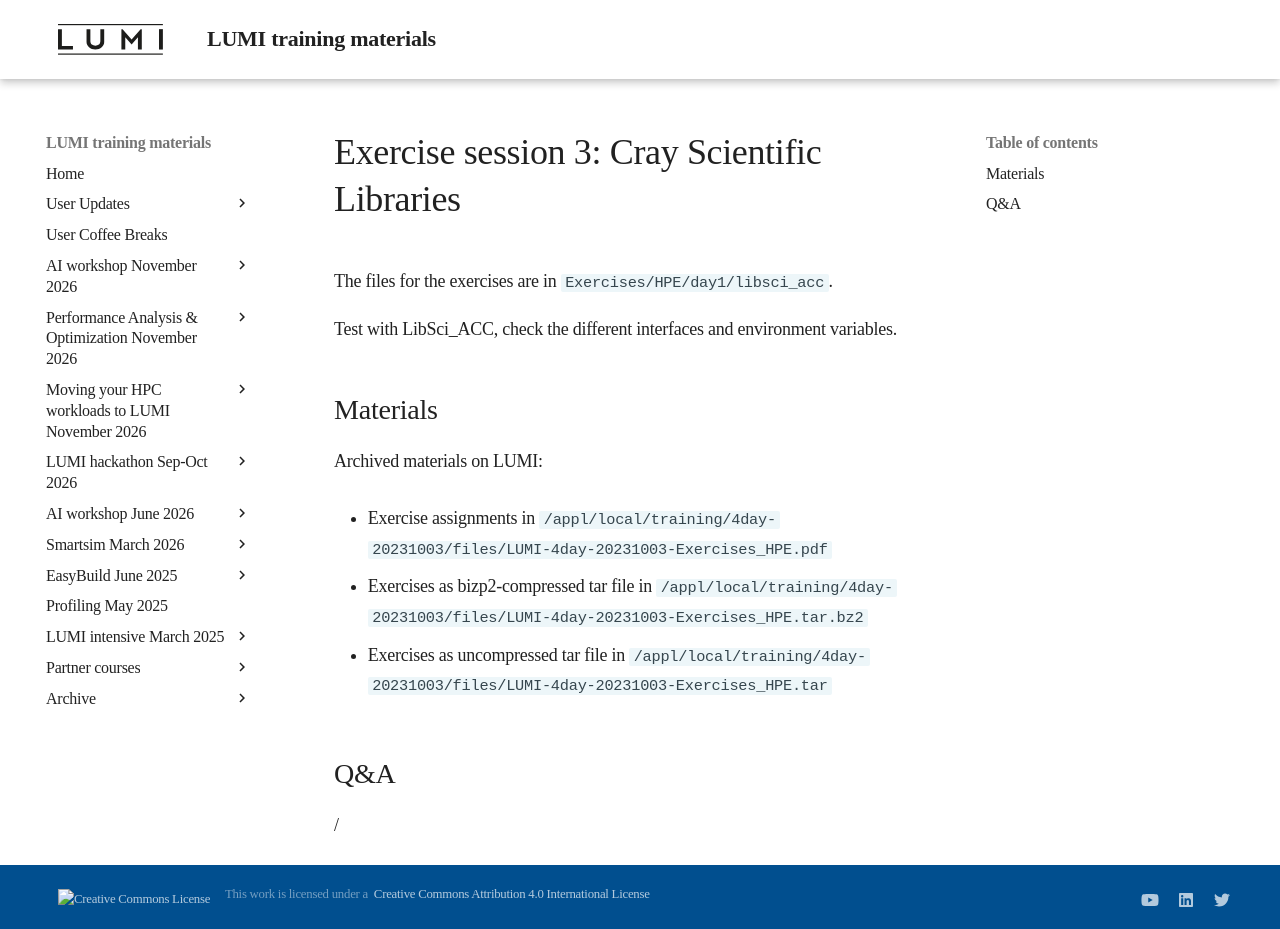

repository: Lumi-supercomputer/LUMI-training-materials · page: 4day-20231003/extra_1_08_Exercises_3/index.html · generator: mkdocs

# Exercise session 3: Cray Scientific Libraries

The files for the exercises are in
`Exercises/HPE/day1/libsci_acc`.

Test with LibSci_ACC, check the different interfaces and environment variables.


## Materials

<!--
No materials available at the moment.
-->

<!--
Temporary location of materials (for the lifetime of the training project):

-   See `/project/project_465000644/Slides/HPE/Exercises.pdf` or
    `/project/project_465000644/Slides/HPE/Exercises_day1.pdf` (whichever is present).

-   The files for the exercises are in
    `/project/project_465000644/Exercises/HPE/day1/libsci_acc` (for the lifetime of the project).

-   See the exercise notes in
    `/project/project_465000644/Slides/HPE/Exercises.pdf` (for the lifetime of the project)
    for more information.

Temporary web-available materials:

-    Overview exercise assignments day 1 temporarily available on
     [this link](https://462000265.lumidata.eu/4day-20231003/files/LUMI-4day-20231003-1_Exercises_day1.pdf)
-->

Archived materials on LUMI:

-   Exercise assignments in `/appl/local/training/4day-20231003/files/LUMI-4day-20231003-Exercises_HPE.pdf`

-   Exercises as bizp2-compressed tar file in
    `/appl/local/training/4day-20231003/files/LUMI-4day-20231003-Exercises_HPE.tar.bz2`

-   Exercises as uncompressed tar file in
    `/appl/local/training/4day-20231003/files/LUMI-4day-20231003-Exercises_HPE.tar`


## Q&A

/
